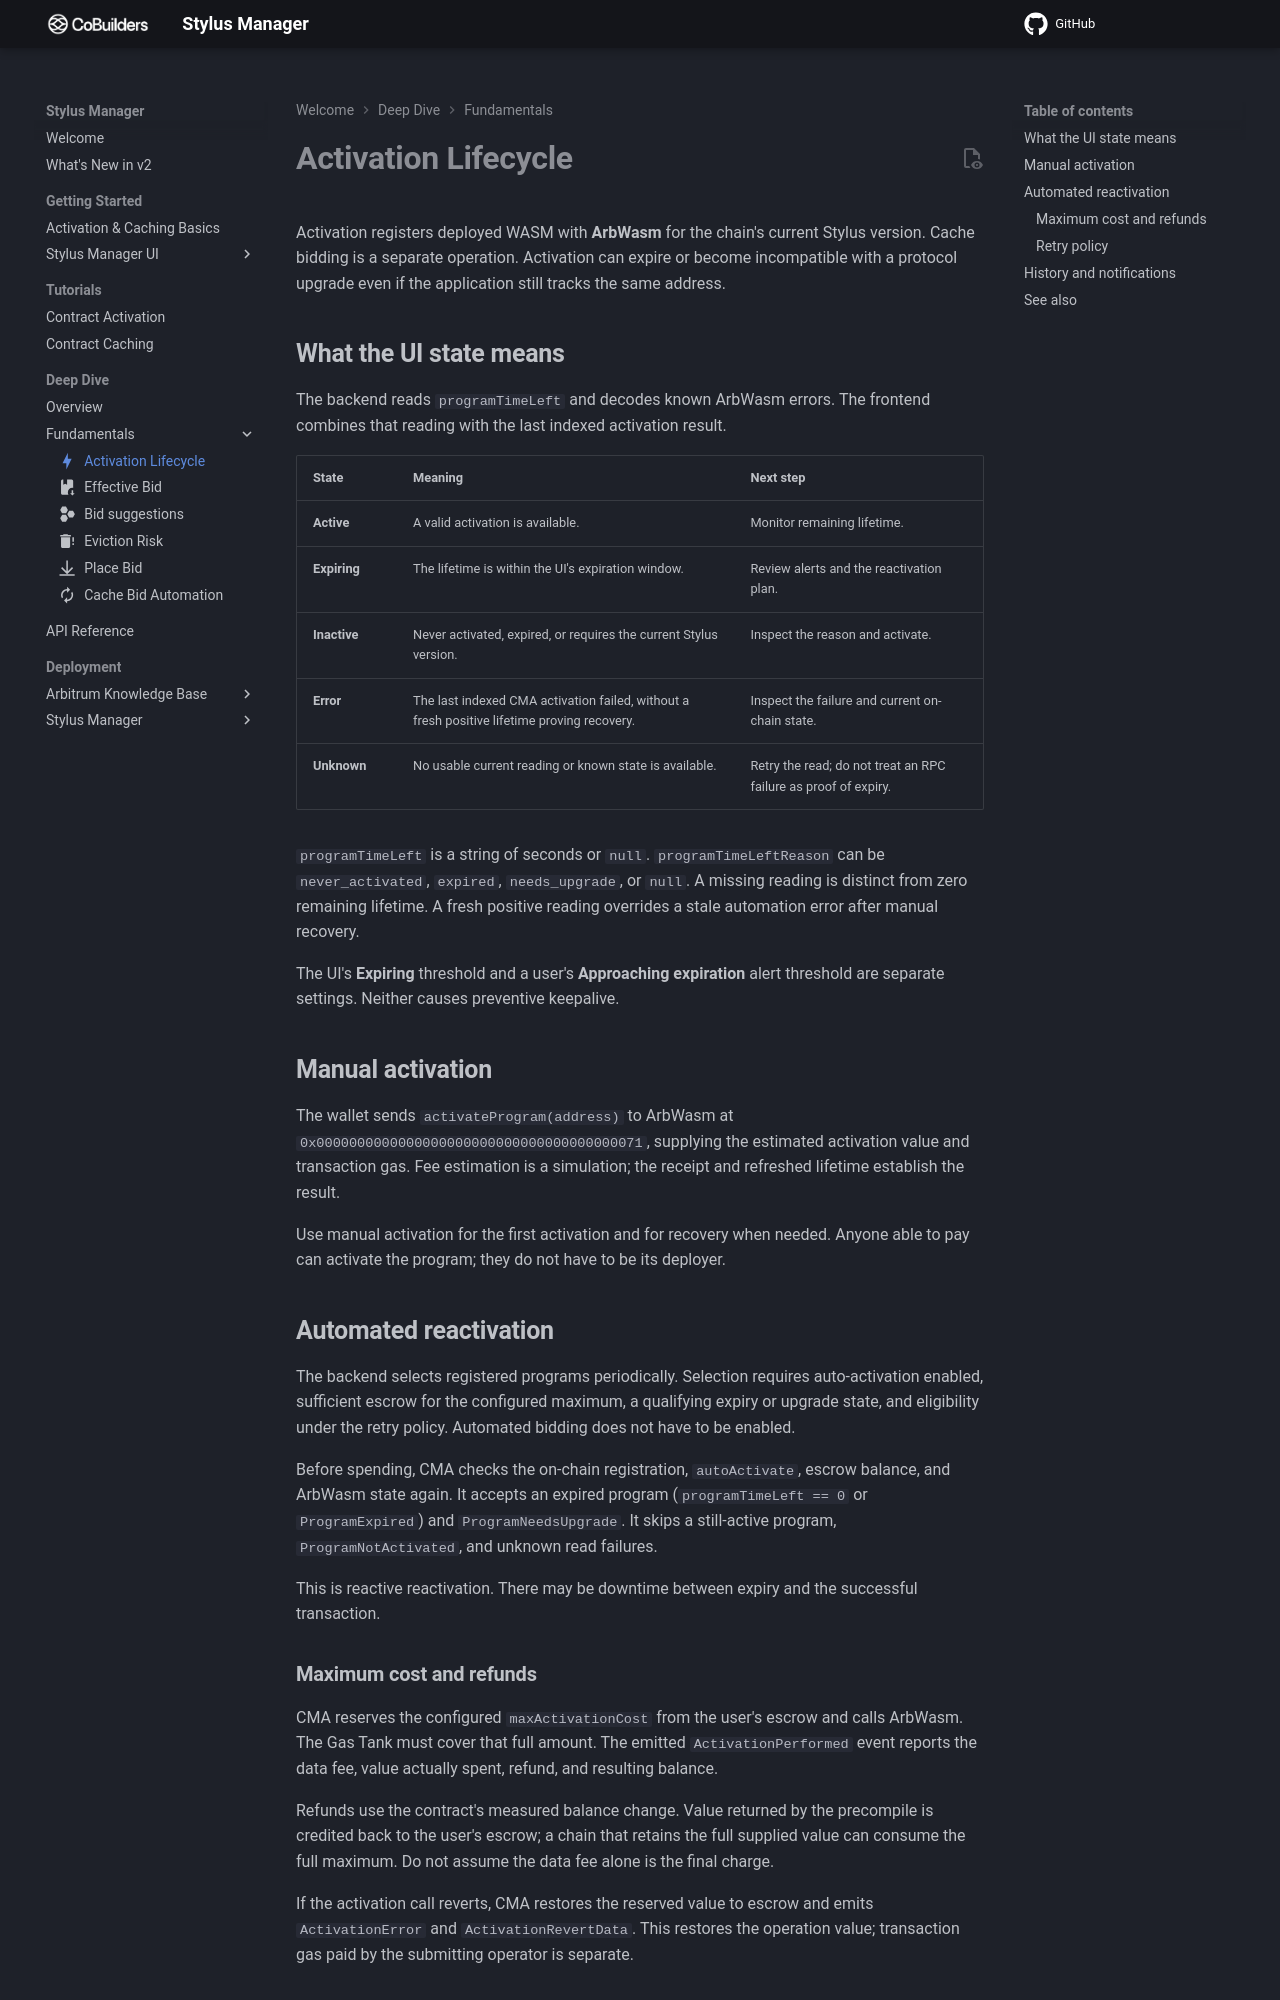

repository: CoBuilders-xyz/stylus-cm-deploy · page: deep-dive/activation-lifecycle/index.html · generator: mkdocs

---
icon: material/lightning-bolt
---

# **Activation Lifecycle**

Activation registers deployed WASM with **ArbWasm** for the chain's current Stylus version. Cache bidding is a separate operation. Activation can expire or become incompatible with a protocol upgrade even if the application still tracks the same address.

## **What the UI state means**

The backend reads `programTimeLeft` and decodes known ArbWasm errors. The frontend combines that reading with the last indexed activation result.

| State | Meaning | Next step |
| --- | --- | --- |
| **Active** | A valid activation is available. | Monitor remaining lifetime. |
| **Expiring** | The lifetime is within the UI's expiration window. | Review alerts and the reactivation plan. |
| **Inactive** | Never activated, expired, or requires the current Stylus version. | Inspect the reason and activate. |
| **Error** | The last indexed CMA activation failed, without a fresh positive lifetime proving recovery. | Inspect the failure and current on-chain state. |
| **Unknown** | No usable current reading or known state is available. | Retry the read; do not treat an RPC failure as proof of expiry. |

`programTimeLeft` is a string of seconds or `null`. `programTimeLeftReason` can be `never_activated`, `expired`, `needs_upgrade`, or `null`. A missing reading is distinct from zero remaining lifetime. A fresh positive reading overrides a stale automation error after manual recovery.

The UI's **Expiring** threshold and a user's **Approaching expiration** alert threshold are separate settings. Neither causes preventive keepalive.

## **Manual activation**

The wallet sends `activateProgram(address)` to ArbWasm at `0x0000000000000000000000000000000000000071`, supplying the estimated activation value and transaction gas. Fee estimation is a simulation; the receipt and refreshed lifetime establish the result.

Use manual activation for the first activation and for recovery when needed. Anyone able to pay can activate the program; they do not have to be its deployer.

## **Automated reactivation**

The backend selects registered programs periodically. Selection requires auto-activation enabled, sufficient escrow for the configured maximum, a qualifying expiry or upgrade state, and eligibility under the retry policy. Automated bidding does not have to be enabled.

Before spending, CMA checks the on-chain registration, `autoActivate`, escrow balance, and ArbWasm state again. It accepts an expired program (`programTimeLeft == 0` or `ProgramExpired`) and `ProgramNeedsUpgrade`. It skips a still-active program, `ProgramNotActivated`, and unknown read failures.

This is reactive reactivation. There may be downtime between expiry and the successful transaction.
